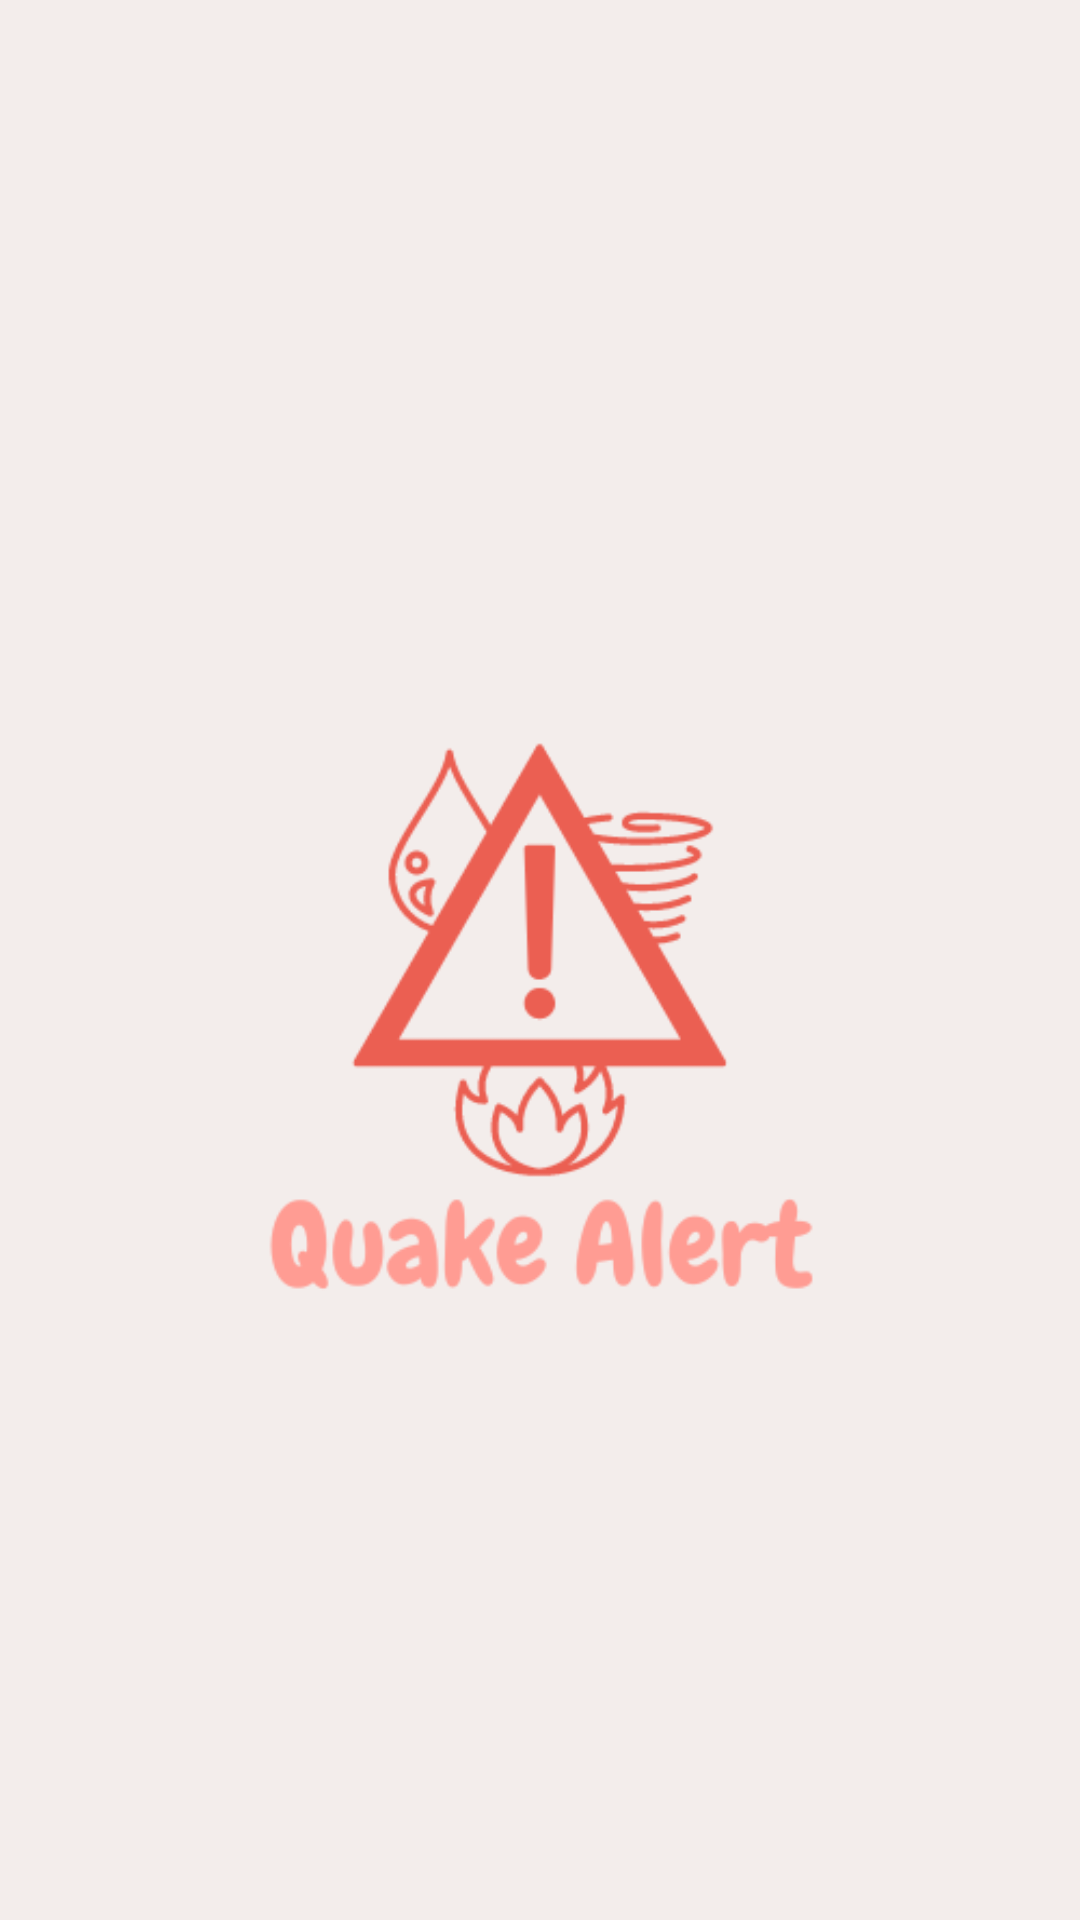

Android layout source for this screen:
<!-- AndroidManifest.xml: application theme Theme.QuakeAlert_Owen -->
<!-- res/layout/activity_splash.xml -->
<?xml version="1.0" encoding="utf-8"?>
<androidx.constraintlayout.widget.ConstraintLayout xmlns:android="http://schemas.android.com/apk/res/android"
    xmlns:app="http://schemas.android.com/apk/res-auto"
    xmlns:tools="http://schemas.android.com/tools"
    android:layout_width="match_parent"
    android:layout_height="match_parent"
    android:background="#F3EDEB"
    tools:context=".view.SplashActivity">

    <ImageView
        android:id="@+id/imageView4"
        android:layout_width="wrap_content"
        android:layout_height="wrap_content"
        app:layout_constraintBottom_toBottomOf="parent"
        app:layout_constraintEnd_toEndOf="parent"
        app:layout_constraintStart_toStartOf="parent"
        app:layout_constraintTop_toTopOf="parent"
        app:srcCompat="@drawable/quake_alert" />

    <ImageView
        android:id="@+id/imageView6"
        android:layout_width="50dp"
        android:layout_height="50dp"
        android:layout_marginStart="16dp"
        android:layout_marginBottom="16dp"
        app:layout_constraintBottom_toBottomOf="parent"
        app:layout_constraintStart_toStartOf="parent"
        app:srcCompat="@drawable/logo_bmkg__2010_" />
</androidx.constraintlayout.widget.ConstraintLayout>
<!-- resources referenced by this layout -->
<resources>
  <!-- drawable quake_alert: png bitmap (drawable, 20178 bytes) -->
  <style name="Theme.QuakeAlert_Owen" parent="Theme.MaterialComponents.DayNight.NoActionBar">
          
          <item name="colorPrimary">@color/purple_500</item>
          <item name="colorPrimaryVariant">@color/purple_700</item>
          <item name="colorOnPrimary">@color/white</item>
          
          <item name="colorSecondary">@color/teal_200</item>
          <item name="colorSecondaryVariant">@color/teal_700</item>
          <item name="colorOnSecondary">@color/black</item>
          
          <item name="android:statusBarColor">?attr/colorPrimaryVariant</item>
          
      </style>
  <!-- not gathered from this repository: default colours our renderer supplied (Android Studio template values) -->
  <color name="purple_500">#FF6200EE</color>
  <color name="purple_700">#FF3700B3</color>
  <color name="teal_200">#FF03DAC5</color>
  <color name="teal_700">#FF018786</color>
  <color name="black">#FF000000</color>
  <color name="white">#FFFFFFFF</color>
</resources>
